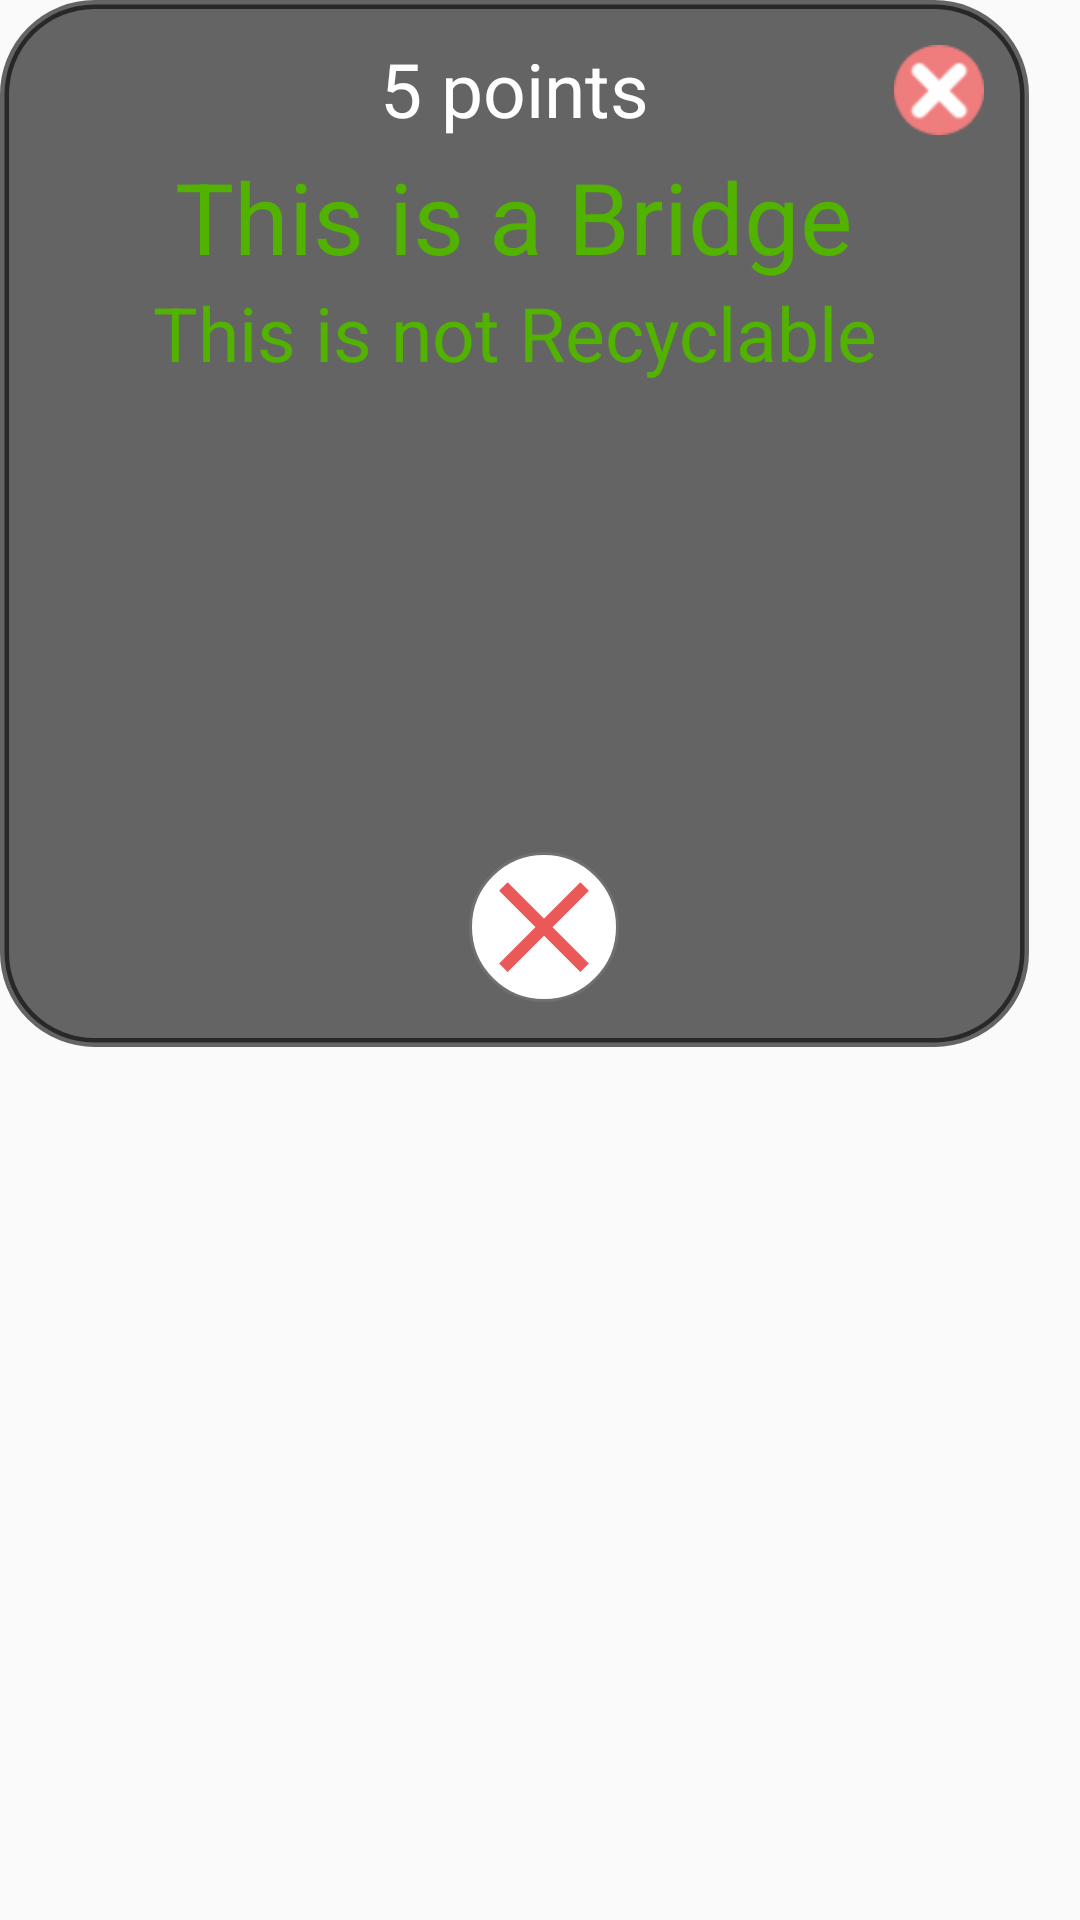

This screen was rendered from an Android layout file. Write that file and the resources it references.
<!-- AndroidManifest.xml: application theme AppTheme -->
<!-- res/layout/returnpopup.xml -->
<?xml version="1.0" encoding="utf-8"?>
<LinearLayout xmlns:android="http://schemas.android.com/apk/res/android"
    xmlns:app="http://schemas.android.com/apk/res-auto"
    xmlns:tools="http://schemas.android.com/tools"
    android:layout_width="match_parent"
    android:layout_height="match_parent"
    android:orientation="vertical"
    android:weightSum="1">



        <FrameLayout
            android:layout_width="343dp"
            android:layout_height="349dp"

            android:background="@drawable/cardbox"
            android:orientation="vertical">






            <TextView
                android:id="@+id/points"
                android:layout_width="match_parent"
                android:layout_height="wrap_content"
                android:layout_gravity="center"
                android:text="5 points"
                android:gravity="center|top"
                android:layout_marginBottom="145dp"
                android:layout_marginRight="15dp"
                android:textColor="#ffffff"

                android:textSize="25dp" />



            <LinearLayout
                android:layout_width="match_parent"
                android:orientation="vertical"
                android:layout_height="wrap_content">

                <TextView
                    android:id="@+id/item_name"
                    android:layout_width="match_parent"
                    android:layout_height="wrap_content"
                    android:layout_gravity="center"
                    android:text="This is a Bridge"
                    android:gravity="center|top"
                  android:layout_marginTop="50dp"
                    android:layout_marginRight="15dp"
                    android:textColor="@color/green"

                    android:textSize="33dp" />
                <TextView
                    android:id="@+id/recychecker"
                    android:layout_width="match_parent"
                    android:layout_height="wrap_content"
                    android:layout_gravity="center"
                    android:text="This is not Recyclable"
                    android:gravity="center|top"
                    android:layout_marginBottom="60dp"
                    android:layout_marginRight="15dp"
                    android:textColor="@color/green"

                    android:textSize="25dp" />




            </LinearLayout>


                    <Button
                        android:id="@+id/close"
                        android:layout_width="30dp"
                        android:layout_height="30dp"

                        android:layout_gravity="right"
                        android:layout_marginRight="15dp"
                        android:layout_marginTop="15dp"
                        android:layout_weight="0.04"
                        android:background="@drawable/x_close" />








            <Button

                android:id="@+id/closeOopen"
                android:layout_width="50dp"
                android:layout_height="50dp"

                android:layout_marginBottom="15dp"
                android:layout_gravity="center|bottom"

android:layout_marginRight="5dp"
                android:background="@drawable/close_icon" />



        </FrameLayout>
    </LinearLayout>
<!-- resources referenced by this layout -->
<resources>
  <color name="green">#52B200</color>
  <!-- drawable cardbox (drawable) -->
  <?xml version="1.0" encoding="UTF-8"?>
  <shape xmlns:android="http://schemas.android.com/apk/res/android">
      <solid android:color="#99000000"/>
      <stroke android:width="3dp" android:color="#99000000" />
      <corners android:radius="30dp"/>
      <padding android:left="30dp" android:top="0dp" android:right="0dp" android:bottom="0dp" />
  </shape>
  <!-- drawable close_icon: png bitmap (drawable-hdpi, 3685 bytes) -->
  <!-- drawable x_close: png bitmap (drawable, 2001 bytes) -->
  <style name="AppTheme" parent="Theme.AppCompat.Light.NoActionBar">
          
          <item name="colorPrimary">@color/tabback</item>
          <item name="colorPrimaryDark">@color/colorPrimaryDark</item>
          <item name="colorAccent">@color/colorAccent</item>
          <item name="android:windowTranslucentStatus">true</item>
          <item name="android:windowTranslucentNavigation">true</item>
          <item name="windowNoTitle">true</item>
          <item name="windowActionBar">false</item>
      </style>
  <color name="tabback">#BAE9D0</color>
  <color name="colorPrimaryDark">#303F9F</color>
  <color name="colorAccent">#ffffff</color>
</resources>
